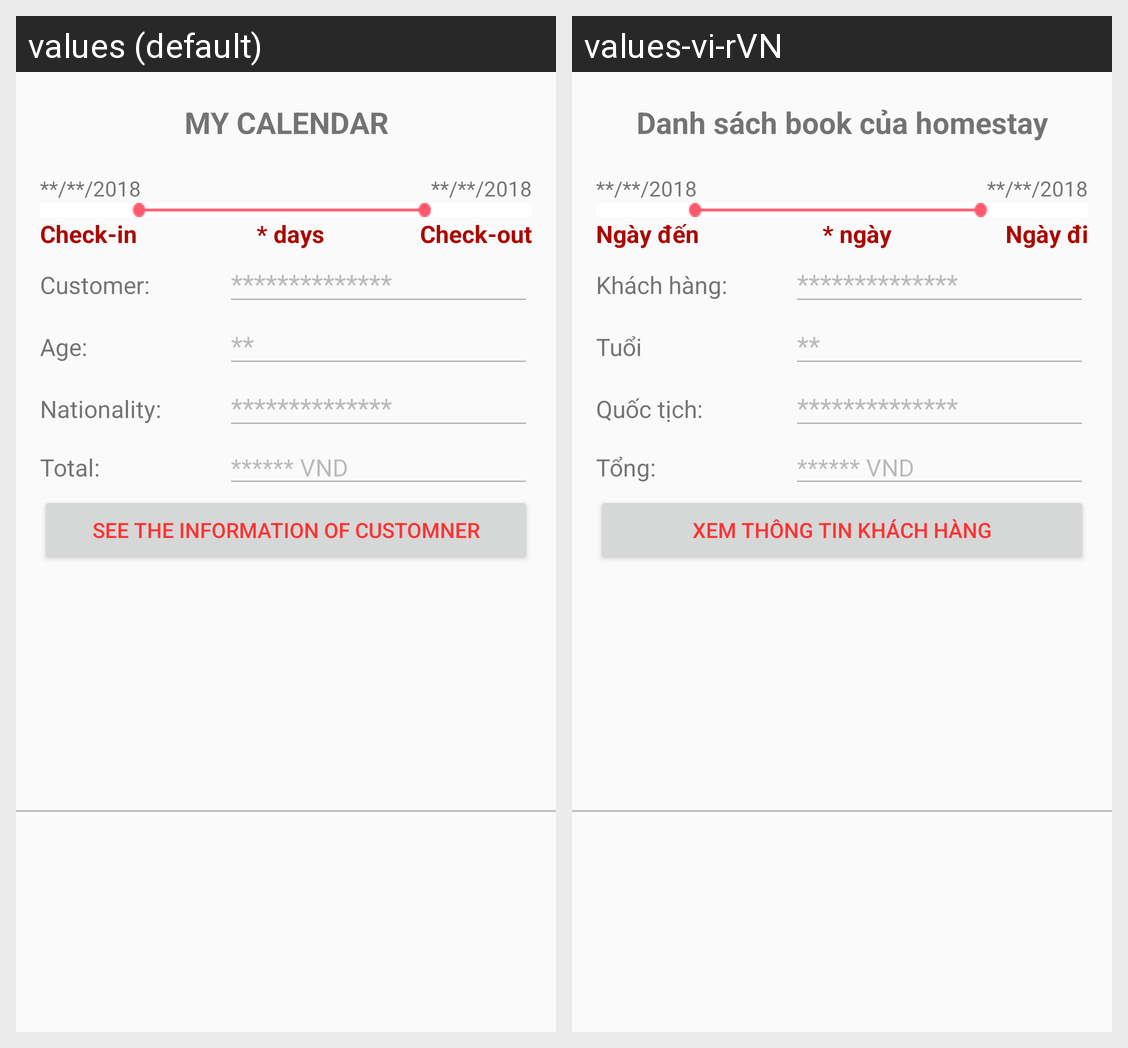

The same Android screen rendered under two of its app's locales, left to right. List the strings drawn on it with the default value and each locale's translation.
Android screen res/layout/see_calendar_partner.xml rendered under 2 locales, left to right: values (default), values-vi-rVN. Device: Nexus 5 (rendered at 1080×1920; each locale shown at half size, 540×960, under a caption strip naming it); theme AppTheme.
Strings drawn on this screen, with the default value and each locale's value (text and hints the layout hard-codes, and strings that could not be matched under every locale, appear in the picture but are not listed):

my_calendar
  values: MY CALENDAR
  values-vi-rVN: Danh sách book của homestay

check_in
  values: Check-in
  values-vi-rVN: Ngày đến

days
  values: * days
  values-vi-rVN: * ngày

check_out
  values: Check-out
  values-vi-rVN: Ngày đi

customer
  values: Customer:
  values-vi-rVN: Khách hàng:

age
  values: Age:
  values-vi-rVN: Tuổi

nationality
  values: Nationality:
  values-vi-rVN: Quốc tịch:

total
  values: Total:
  values-vi-rVN: Tổng:

see_the_information_of_customner
  values: See the information of customner
  values-vi-rVN: Xem thông tin khách hàng
